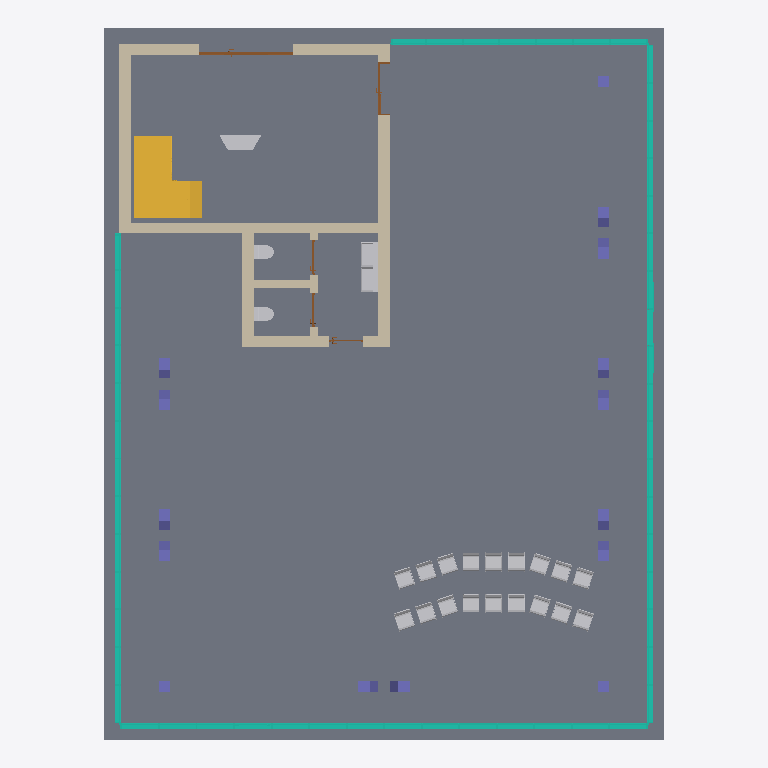
Plan cut of the same IFC building model at storey 'Ebene 0' (level 0.00 m, cut at 1.40 m), seen from above with north up, elements coloured by IFC class: 22 other elements (light grey), 15 columns (violet), 9 walls (beige), 5 doors (brown), 4 curtain walls (teal), 1 slab (grey), 1 stair (yellow). Cut surfaces are drawn darker.
Extent 14.8 m × 18.8 m × 8.6 m (x, y, z). Storeys (3): Ebene 0 at 0.00 m; Ebene 1 at 5.00 m; Ebene 2 at 7.75 m. Elements (94): 19 IfcColumn, 19 IfcFurnishingElement, 13 IfcWallStandardCase, 12 IfcSlab, 10 IfcBeam, 8 IfcCurtainWall, 5 IfcDoor, 3 IfcFlowTerminal, 3 IfcWindow, 1 IfcRailing, 1 IfcStair.

HEADER;
FILE_DESCRIPTION(('ViewDefinition [CoordinationView_V2.0]','RevitIdentifiers [VersionGUID: 86d2670b-f456-449f-999b-3719ad02731e, NumberOfSaves: 21]','CoordinateReference [CoordinateBase: Gemeinsam genutzte Koordinaten, ProjectSite: Intern]','ExchangeRequirement [Architecture]'),'2;1');
FILE_NAME('01','2024-02-14T14:10:22',(''),(''),'ODA SDAI 24.6','Autodesk Revit 24.2.0.63 (DEU) - IFC 24.2.0.63','');
FILE_SCHEMA(('IFC2X3'));
ENDSEC;
DATA;
#103=IFCPROJECT('1ODmFv4Jv9ZO9fO_v2Tu_8',#18,'01',$,$,'','Projekt  Status',(#98),#95);
#122=IFCSITE('1ODmFv4Jv9ZO9fO_v2Tu_A',#18,'Default',$,$,#121,$,$,.ELEMENT.,$,$,$,$,$);
#108=IFCBUILDING('1ODmFv4Jv9ZO9fO_v2Tu_9',#18,'',$,$,#106,$,'',.ELEMENT.,$,$,$);
#111=IFCBUILDINGSTOREY('13LV5dTeP3CAox54x56C1Z',#18,'Ebene 0',$,'Ebene:Ebene',#110,$,'Ebene 0',.ELEMENT.,0.0);
#115=IFCBUILDINGSTOREY('1jPCssxb5C1RSM_YHIx$zl',#18,'Ebene 1',$,'Ebene:Ebene',#114,$,'Ebene 1',.ELEMENT.,4.999999999999999);
#119=IFCBUILDINGSTOREY('1owBOg$5v0GwDBa7HPOsiG',#18,'Ebene 2',$,'Ebene:Ebene',#118,$,'Ebene 2',.ELEMENT.,7.749999999999999);
#1051=IFCSLAB('3Qbk81EnvCwBqBeDOviCHi',#18,'Bodenplatte:STB 300:2521502',$,'Bodenplatte:STB 300',#1041,#1050,'2521502',.BASESLAB.);
#8419=IFCSTAIR('0_D5FKZCTF1wWmFpP9B5GC',#18,'Ortbetontreppe:Treppe:2523505',$,'Ortbetontreppe:Massiv - Stufen Naturstein - 1 Stockwerkstrennlinie',#8418,$,'2523505',.DOUBLE_RETURN_STAIR.);
#5050=IFCCURTAINWALL('3Qbk81EnvCwBqBeDOviCAQ',#18,'Fassade:Alufassade 1000 x 2100 - Standardprofile:2522984',$,'Fassade:Alufassade 1000 x 2100 - Standardprofile',#5049,$,'2522984');
#2996=IFCCURTAINWALL('3Qbk81EnvCwBqBeDOviCED',#18,'Fassade:Alufassade 1000 x 2100 - Standardprofile:2522751',$,'Fassade:Alufassade 1000 x 2100 - Standardprofile',#2995,$,'2522751');
#1058=IFCCURTAINWALL('3Qbk81EnvCwBqBeDOviC2V',#18,'Fassade:Alufassade 1000 x 2100 - Standardprofile:2522477',$,'Fassade:Alufassade 1000 x 2100 - Standardprofile',#1057,$,'2522477');
#593=IFCWALLSTANDARDCASE('2A$LC1Lgn0qvSYKm11VuvU',#18,'Basiswand:STB 250:2520182',$,'Basiswand:STB 250',#568,#592,'2520182');
#686=IFCWALLSTANDARDCASE('2A$LC1Lgn0qvSYKm11VuvH',#18,'Basiswand:STB 300:2520185',$,'Basiswand:STB 300',#662,#685,'2520185');
#658=IFCWALLSTANDARDCASE('2A$LC1Lgn0qvSYKm11VuvG',#18,'Basiswand:STB 300:2520184',$,'Basiswand:STB 300',#634,#657,'2520184');
#627=IFCWALLSTANDARDCASE('2A$LC1Lgn0qvSYKm11VuvV',#18,'Basiswand:STB 300:2520183',$,'Basiswand:STB 300',#600,#626,'2520183');
#7194=IFCCURTAINWALL('3Qbk81EnvCwBqBeDOvi3s1',#18,'Fassade:Alufassade 1000 x 2100 - Standardprofile:2523251',$,'Fassade:Alufassade 1000 x 2100 - Standardprofile',#7193,$,'2523251');
#16890=IFCWALLSTANDARDCASE('2Lg_D_tXbDhunU57nW9JX4',#18,'Basiswand:Ziegel 300:2537280',$,'Basiswand:Ziegel 300',#16862,#16889,'2537280');
#16953=IFCWALLSTANDARDCASE('2Lg_D_tXbDhunU57nW9JYU',#18,'Basiswand:Ziegel 300:2537370',$,'Basiswand:Ziegel 300',#16930,#16952,'2537370');
#16926=IFCWALLSTANDARDCASE('2Lg_D_tXbDhunU57nW9JXt',#18,'Basiswand:Ziegel 300:2537331',$,'Basiswand:Ziegel 300',#16902,#16925,'2537331');
#19657=IFCFLOWTERMINAL('2Lg_D_tXbDhunU57nW9Kcw',#18,'Doppelwaschbecken:1300 x 470:2541246',$,'Doppelwaschbecken:1300 x 470',#19656,#19653,'2541246');
#12627=IFCFURNISHINGELEMENT('0_D5FKZCTF1wWmFpP9B64d',#18,'Lande - Trigon Storage:Lande Trigon Storage:2536538',$,'Lande - Trigon Storage:Lande Trigon Storage',#12626,#12623,'2536538');
#19687=IFCWALLSTANDARDCASE('2Lg_D_tXbDhunU57nW9KXd',#18,'Basiswand:LB 200:2541411',$,'Basiswand:LB 200',#19660,#19686,'2541411');
#15282=IFCFURNISHINGELEMENT('0_D5FKZCTF1wWmFpP9B611',#18,'Stuhl-04:Typ1:2536764',$,'Stuhl-04:Typ1',#15281,#15278,'2536764');
#15289=IFCFURNISHINGELEMENT('0_D5FKZCTF1wWmFpP9B6D$',#18,'Stuhl-04:Typ1:2536962',$,'Stuhl-04:Typ1',#15288,#15285,'2536962');
#16819=IFCFURNISHINGELEMENT('0_D5FKZCTF1wWmFpP9B6FA',#18,'Stuhl-04:Typ1:2537143',$,'Stuhl-04:Typ1',#16818,#16814,'2537143');
#15320=IFCFURNISHINGELEMENT('0_D5FKZCTF1wWmFpP9B6C6',#18,'Stuhl-04:Typ1:2537083',$,'Stuhl-04:Typ1',#15319,#15315,'2537083');
#16797=IFCFURNISHINGELEMENT('0_D5FKZCTF1wWmFpP9B6F9',#18,'Stuhl-04:Typ1:2537140',$,'Stuhl-04:Typ1',#16796,#16793,'2537140');
#16804=IFCFURNISHINGELEMENT('0_D5FKZCTF1wWmFpP9B6F8',#18,'Stuhl-04:Typ1:2537141',$,'Stuhl-04:Typ1',#16803,#16800,'2537141');
#16827=IFCFURNISHINGELEMENT('0_D5FKZCTF1wWmFpP9B6F5',#18,'Stuhl-04:Typ1:2537144',$,'Stuhl-04:Typ1',#16826,#16822,'2537144');
#16851=IFCFURNISHINGELEMENT('0_D5FKZCTF1wWmFpP9B6F6',#18,'Stuhl-04:Typ1:2537147',$,'Stuhl-04:Typ1',#16850,#16846,'2537147');
#16790=IFCFURNISHINGELEMENT('0_D5FKZCTF1wWmFpP9B6FO',#18,'Stuhl-04:Typ1:2537125',$,'Stuhl-04:Typ1',#16789,#16785,'2537125');
#16835=IFCFURNISHINGELEMENT('0_D5FKZCTF1wWmFpP9B6F4',#18,'Stuhl-04:Typ1:2537145',$,'Stuhl-04:Typ1',#16834,#16830,'2537145');
#16843=IFCFURNISHINGELEMENT('0_D5FKZCTF1wWmFpP9B6F7',#18,'Stuhl-04:Typ1:2537146',$,'Stuhl-04:Typ1',#16842,#16838,'2537146');
#15312=IFCFURNISHINGELEMENT('0_D5FKZCTF1wWmFpP9B6C7',#18,'Stuhl-04:Typ1:2537082',$,'Stuhl-04:Typ1',#15311,#15307,'2537082');
#16774=IFCFURNISHINGELEMENT('0_D5FKZCTF1wWmFpP9B6FU',#18,'Stuhl-04:Typ1:2537123',$,'Stuhl-04:Typ1',#16773,#16769,'2537123');
#15304=IFCFURNISHINGELEMENT('0_D5FKZCTF1wWmFpP9B6C4',#18,'Stuhl-04:Typ1:2537081',$,'Stuhl-04:Typ1',#15303,#15299,'2537081');
#16859=IFCFURNISHINGELEMENT('0_D5FKZCTF1wWmFpP9B6F1',#18,'Stuhl-04:Typ1:2537148',$,'Stuhl-04:Typ1',#16858,#16854,'2537148');
#16782=IFCFURNISHINGELEMENT('0_D5FKZCTF1wWmFpP9B6FP',#18,'Stuhl-04:Typ1:2537124',$,'Stuhl-04:Typ1',#16781,#16777,'2537124');
#12338=IFCDOOR('0_D5FKZCTF1wWmFpP9B4gK',#18,'TU DF 1 - Haustüre mit 2 Seitenteilen:DL - 1000 x 2175 - MB - 2500:2531305',$,'TU DF 1 - Haustüre mit 2 Seitenteilen:DL - 1000 x 2175 - MB - 2500',#31765,#12334,'2531305',2.4299999999999735,2.5000000000000013);
#15296=IFCFURNISHINGELEMENT('0_D5FKZCTF1wWmFpP9B6DP',#18,'Stuhl-04:Typ1:2536996',$,'Stuhl-04:Typ1',#15295,#15292,'2536996');
#16811=IFCFURNISHINGELEMENT('0_D5FKZCTF1wWmFpP9B6FB',#18,'Stuhl-04:Typ1:2537142',$,'Stuhl-04:Typ1',#16810,#16807,'2537142');
#19724=IFCWALLSTANDARDCASE('2Lg_D_tXbDhunU57nW9KYY',#18,'Basiswand:LB 200:2541478',$,'Basiswand:LB 200',#19699,#19723,'2541478');
#19103=IFCFLOWTERMINAL('2Lg_D_tXbDhunU57nW9JO5',#18,'WC 03:WC:2537729',$,'WC 03:WC',#19102,#19099,'2537729');
#19096=IFCFLOWTERMINAL('2Lg_D_tXbDhunU57nW9JUu',#18,'WC 03:WC:2537660',$,'WC 03:WC',#19095,#19092,'2537660');
#228=IFCCOLUMN('2A$LC1Lgn0qvSYKm11VuXA',#18,'STB Stütze - rechteckig:STB 300 x 300:2519650',$,'STB Stütze - rechteckig:STB 300 x 300',#227,#225,'2519650');
#431=IFCCOLUMN('2A$LC1Lgn0qvSYKm11VuZ2',#18,'STB Stütze - rechteckig:STB 300 x 300:2519786',$,'STB Stütze - rechteckig:STB 300 x 300',#430,#428,'2519786');
#8375=IFCCOLUMN('3Qbk81EnvCwBqBeDOvi3pd',#18,'STB Stütze - rechteckig:STB 300 x 300:2523413',$,'STB Stütze - rechteckig:STB 300 x 300',#8374,#8372,'2523413');
#187=IFCCOLUMN('2A$LC1Lgn0qvSYKm11VulN',#18,'STB Stütze - rechteckig:STB 300 x 300:2519551',$,'STB Stütze - rechteckig:STB 300 x 300',#186,#184,'2519551');
#295=IFCCOLUMN('2A$LC1Lgn0qvSYKm11VuZy',#18,'STB Stütze - rechteckig:STB 300 x 300:2519764',$,'STB Stütze - rechteckig:STB 300 x 300',#294,#292,'2519764');
#336=IFCCOLUMN('2A$LC1Lgn0qvSYKm11VuZz',#18,'STB Stütze - rechteckig:STB 300 x 300:2519765',$,'STB Stütze - rechteckig:STB 300 x 300',#335,#333,'2519765');
#390=IFCCOLUMN('2A$LC1Lgn0qvSYKm11VuZ1',#18,'STB Stütze - rechteckig:STB 300 x 300:2519785',$,'STB Stütze - rechteckig:STB 300 x 300',#389,#387,'2519785');
#485=IFCCOLUMN('2A$LC1Lgn0qvSYKm11VuZM',#18,'STB Stütze - rechteckig:STB 300 x 300:2519806',$,'STB Stütze - rechteckig:STB 300 x 300',#484,#482,'2519806');
#526=IFCCOLUMN('2A$LC1Lgn0qvSYKm11VuZN',#18,'STB Stütze - rechteckig:STB 300 x 300:2519807',$,'STB Stütze - rechteckig:STB 300 x 300',#525,#523,'2519807');
#960=IFCCOLUMN('0h0LzMJt93cez1WHNgxoUk',#18,'STB Stütze - rechteckig:STB 300 x 300:2521084',$,'STB Stütze - rechteckig:STB 300 x 300',#959,#957,'2521084');
#1001=IFCCOLUMN('0h0LzMJt93cez1WHNgxoUl',#18,'STB Stütze - rechteckig:STB 300 x 300:2521085',$,'STB Stütze - rechteckig:STB 300 x 300',#1000,#998,'2521085');
#8416=IFCCOLUMN('3Qbk81EnvCwBqBeDOvi3pa',#18,'STB Stütze - rechteckig:STB 300 x 300:2523414',$,'STB Stütze - rechteckig:STB 300 x 300',#8415,#8413,'2523414');
#13819=IFCDOOR('0_D5FKZCTF1wWmFpP9B66P',#18,'TU DF 1 - Rahmenstock mit Glasseitenteil:DL - 800 x 2000 - MB 1400:2536676',$,'TU DF 1 - Rahmenstock mit Glasseitenteil:DL - 800 x 2000 - MB 1400',#31697,#13815,'2536676',2.2249999999999965,1.4000000000000024);
#876=IFCCOLUMN('2A$LC1Lgn0qvSYKm11Vune',#18,'STB Stütze - rechteckig:STB 300 x 300:2520640',$,'STB Stütze - rechteckig:STB 300 x 300',#875,#873,'2520640');
#1020=IFCCOLUMN('0h0LzMJt93cez1WHNgxoa$',#18,'STB Stütze - rechteckig:STB 300 x 300:2521453',$,'STB Stütze - rechteckig:STB 300 x 300',#1019,#1017,'2521453');
#1039=IFCCOLUMN('0h0LzMJt93cez1WHNgxod6',#18,'STB Stütze - rechteckig:STB 300 x 300:2521492',$,'STB Stütze - rechteckig:STB 300 x 300',#1038,#1036,'2521492');
#21113=IFCDOOR('2Lg_D_tXbDhunU57nW9M8z',#18,'TU DF 1 - Pfostenstock Falztüre:DL - 800 x 2000:2551097',$,'TU DF 1 - Pfostenstock Falztüre:DL - 800 x 2000',#31795,#21109,'2551097',2.2349999999999968,0.910000000000001);
#21120=IFCDOOR('2Lg_D_tXbDhunU57nW9M98',#18,'TU DF 1 - Pfostenstock Falztüre:DL - 800 x 2000:2551116',$,'TU DF 1 - Pfostenstock Falztüre:DL - 800 x 2000',#31810,#21116,'2551116',2.2349999999999968,0.910000000000001);
#22507=IFCDOOR('2Lg_D_tXbDhunU57nW9MAp',#18,'TU DF 1 - Pfostenstock Falztüre:DL - 800 x 2000:2551223',$,'TU DF 1 - Pfostenstock Falztüre:DL - 800 x 2000',#31780,#22503,'2551223',2.2349999999999968,0.910000000000001);
ENDSEC;